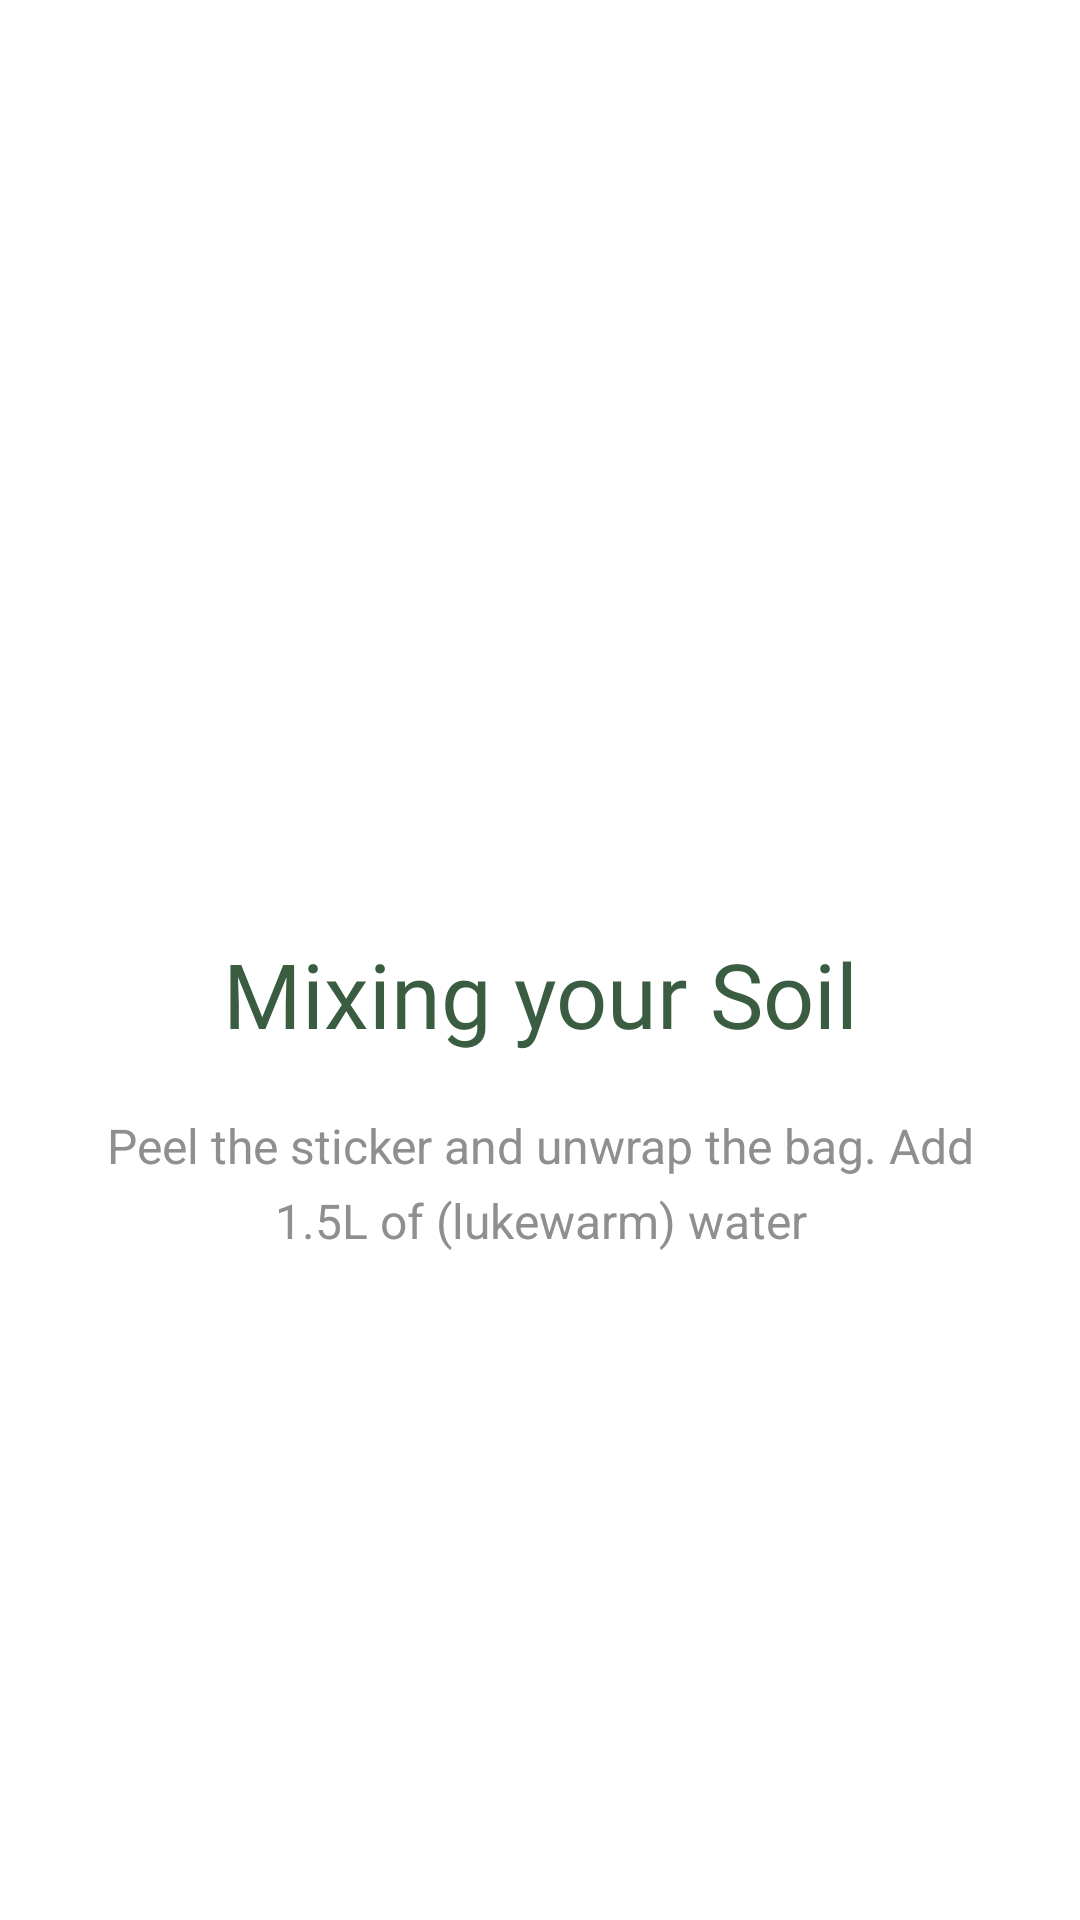

Write the Android layout XML for this screen, with the resource values it uses.
<!-- AndroidManifest.xml: application theme Theme.Harho -->
<!-- res/layout/fragment_intro2.xml -->
<?xml version="1.0" encoding="utf-8"?>
<layout xmlns:android="http://schemas.android.com/apk/res/android"
    xmlns:app="http://schemas.android.com/apk/res-auto"
    xmlns:tools="http://schemas.android.com/tools"
    tools:context=".view.auth.LoginActivity">

    <data>

        <variable
            name="onClick"
            type="android.view.View.OnClickListener" />
    </data>

    <androidx.constraintlayout.widget.ConstraintLayout
        android:layout_width="match_parent"
        android:layout_height="match_parent"
        >

        <androidx.core.widget.NestedScrollView
            android:layout_width="match_parent"
            android:layout_height="0dp"
            app:layout_constraintBottom_toBottomOf="parent"
            app:layout_constraintLeft_toLeftOf="parent"
            app:layout_constraintRight_toRightOf="parent"
            app:layout_constraintTop_toTopOf="parent"

            >

            <androidx.constraintlayout.widget.ConstraintLayout
                android:layout_width="match_parent"
                android:layout_height="match_parent">

                <androidx.constraintlayout.widget.Guideline
                    android:id="@+id/glStart"
                    android:layout_width="wrap_content"
                    android:layout_height="wrap_content"
                    android:orientation="vertical"
                    app:layout_constraintGuide_begin="20dp" />

                <androidx.constraintlayout.widget.Guideline
                    android:id="@+id/glEnd"
                    android:layout_width="wrap_content"
                    android:layout_height="wrap_content"
                    android:orientation="vertical"
                    app:layout_constraintGuide_end="20dp" />


                <androidx.appcompat.widget.AppCompatImageView
                    android:id="@+id/rectangle_1"
                    android:layout_width="match_parent"
                    android:layout_height="291dp"
                    app:layout_constraintStart_toStartOf="parent"
                    app:layout_constraintEnd_toEndOf="@id/glEnd"
                    app:layout_constraintTop_toTopOf="parent"
                    android:layout_alignParentTop="true"
                    android:background="@drawable/intro_imgview2"
                    android:elevation="16dp"
                    />
                <TextView
                    android:id="@+id/mixing_y"
                    android:layout_width="0dp"
                    android:layout_height="48dp"
                    app:layout_constraintStart_toStartOf="@id/glStart"
                    app:layout_constraintEnd_toEndOf="@id/glEnd"
                    app:layout_constraintTop_toBottomOf="@id/rectangle_1"
                    android:layout_alignParentTop="true"
                    android:layout_marginTop="20dp"
                    android:fontFamily="@font/poppins_bold"
                    android:text="@string/mixing_your_intro"
                    android:textAppearance="@style/mixing_your_intro"
                    android:gravity="center_horizontal|top"
                    />
                <TextView
                    android:id="@+id/you_ll_need"
                    android:layout_width="0dp"
                    android:layout_height="wrap_content"
                    android:textAlignment="center"
                    app:layout_constraintLeft_toLeftOf="@id/glStart"
                    app:layout_constraintRight_toRightOf="@id/glEnd"
                    app:layout_constraintTop_toBottomOf="@id/mixing_y"
                    android:layout_alignParentTop="true"
                    android:layout_marginTop="15dp"
                    android:layout_alignParentBottom="true"
                    android:text="@string/peel_the_st"
                    android:textAppearance="@style/peel_the_st"
                    android:lineSpacingExtra="6sp"
                    android:translationY="-3.04sp"
                    android:gravity="center_horizontal|top"
                    />
                <androidx.appcompat.widget.AppCompatImageView
                    android:id="@+id/group_2512"
                    android:layout_width="146dp"
                    android:visibility="gone"
                    android:layout_height="138dp"
                    android:layout_marginTop="19dp"
                    android:background="@drawable/intro_img1_1"
                    app:layout_constraintLeft_toLeftOf="@id/you_ll_need"
                    app:layout_constraintRight_toRightOf="@id/you_ll_need"
                    app:layout_constraintTop_toBottomOf="@id/you_ll_need"
                    />

            </androidx.constraintlayout.widget.ConstraintLayout>

        </androidx.core.widget.NestedScrollView>

    </androidx.constraintlayout.widget.ConstraintLayout>

</layout>
<!-- resources referenced by this layout -->
<resources>
  <!-- drawable intro_img1_1: vector/xml drawable (drawable, 17106 chars, omitted) -->
  <string name="mixing_your_intro">Mixing your Soil
  </string>
  <string name="peel_the_st">Peel the sticker and unwrap the bag. Add 1.5L of (lukewarm) water
  </string>
  <style name="mixing_your_intro">
          <item name="android:textSize">30sp</item>
          <item name="android:textColor">#3A5C41</item>
      </style>
  <style name="peel_the_st">
          <item name="android:textSize">16sp</item>
          <item name="android:textColor">#8F8F8F</item>
      </style>
  <style name="Theme.Harho" parent="Base.Theme.Harho" />
  <style name="Base.Theme.Harho" parent="Theme.Material3.DayNight.NoActionBar">
          
           <item name="colorPrimary">#B89455</item>
          <item name="android:colorBackground">@color/white</item>
          <item name="android:windowIsTranslucent">true</item>
      </style>
  <color name="white">#FFFFFFFF</color>
</resources>
